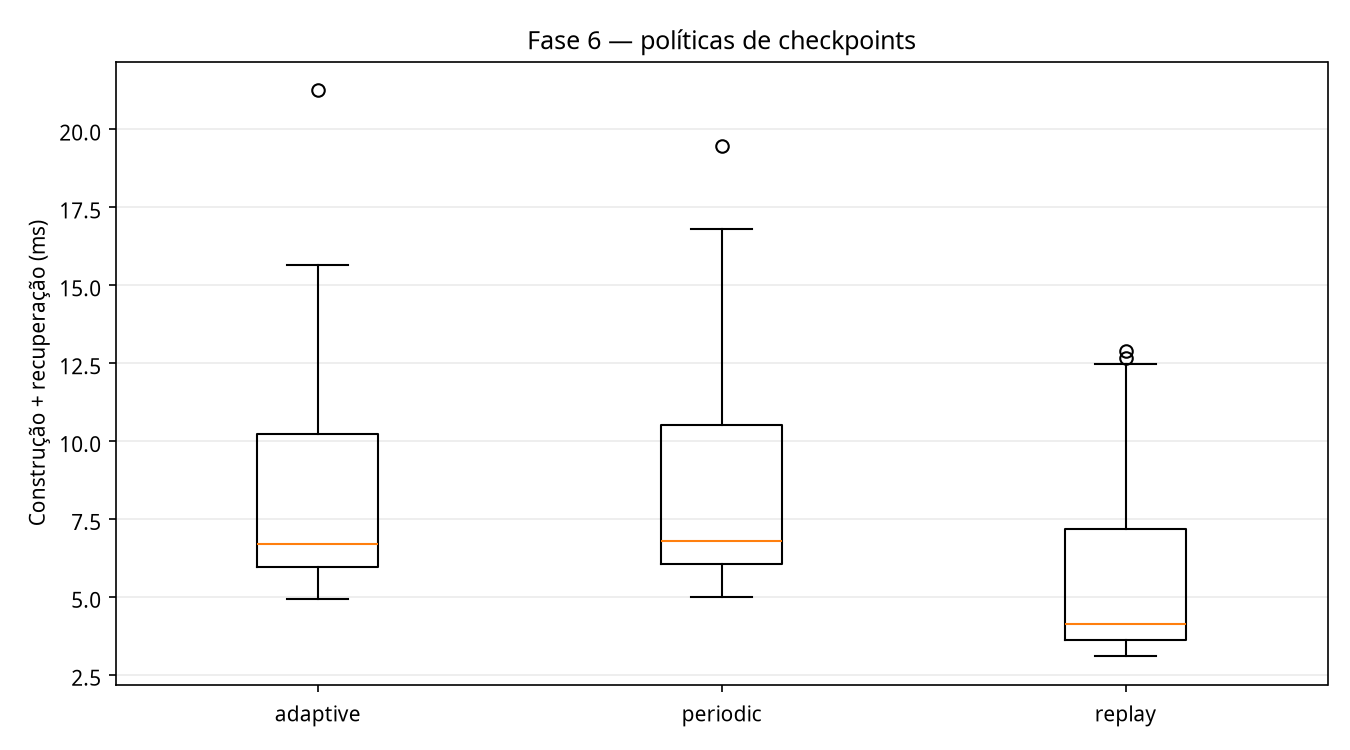

Values plotted in this chart, from the file beside it:
build_ms, checkpoint_bytes, checkpoint_count, dataset, events, exact_structure, recovery_ms, recovery_points, replayed_events, seed, strategy, total_ms
0.5888, 0, 0, email-eu-core, 500, True, 3.697, 13, 3606, 100, replay, 4.286
3.303, 30720, 15, email-eu-core, 500, True, 3.405, 13, 182, 100, periodic, 6.708
3.142, 30720, 15, email-eu-core, 500, True, 3.275, 13, 182, 100, adaptive, 6.417
0.5542, 0, 0, email-eu-core, 500, True, 3.594, 13, 4079, 101, replay, 4.148
3.222, 30720, 15, email-eu-core, 500, True, 3.555, 13, 207, 101, periodic, 6.776
3.218, 30720, 15, email-eu-core, 500, True, 3.752, 13, 207, 101, adaptive, 6.97
0.5335, 0, 0, email-eu-core, 500, True, 3.081, 13, 3239, 102, replay, 3.614
3.232, 30720, 15, email-eu-core, 500, True, 2.976, 13, 263, 102, periodic, 6.208
3.008, 30720, 15, email-eu-core, 500, True, 3.008, 13, 263, 102, adaptive, 6.015
0.5389, 0, 0, email-eu-core, 500, True, 3.737, 13, 4370, 103, replay, 4.275
3.258, 30720, 15, email-eu-core, 500, True, 3.762, 13, 178, 103, periodic, 7.02
3.196, 30720, 15, email-eu-core, 500, True, 3.72, 13, 178, 103, adaptive, 6.916
0.5508, 0, 0, email-eu-core, 500, True, 3.073, 13, 3233, 104, replay, 3.623
3.28, 30720, 15, email-eu-core, 500, True, 3.164, 13, 161, 104, periodic, 6.444
3.215, 30720, 15, email-eu-core, 500, True, 3.087, 13, 161, 104, adaptive, 6.301
0.5366, 0, 0, email-eu-core, 500, True, 3.406, 13, 3785, 105, replay, 3.942
3.288, 30720, 15, email-eu-core, 500, True, 3.399, 13, 169, 105, periodic, 6.687
3.205, 30720, 15, email-eu-core, 500, True, 3.474, 13, 169, 105, adaptive, 6.678
0.5513, 0, 0, email-eu-core, 500, True, 3.404, 12, 3792, 106, replay, 3.956
3.2, 30720, 15, email-eu-core, 500, True, 3.421, 12, 176, 106, periodic, 6.621
3.152, 30720, 15, email-eu-core, 500, True, 3.416, 12, 176, 106, adaptive, 6.568
0.5514, 0, 0, email-eu-core, 500, True, 3.763, 13, 4338, 107, replay, 4.315
3.17, 30720, 15, email-eu-core, 500, True, 3.733, 13, 242, 107, periodic, 6.903
3.198, 30720, 15, email-eu-core, 500, True, 3.706, 13, 242, 107, adaptive, 6.904
0.5371, 0, 0, email-eu-core, 500, True, 3.395, 13, 3679, 108, replay, 3.932
3.359, 30720, 15, email-eu-core, 500, True, 9.187, 13, 127, 108, periodic, 12.55
3.207, 30720, 15, email-eu-core, 500, True, 3.353, 13, 127, 108, adaptive, 6.559
0.5273, 0, 0, email-eu-core, 500, True, 2.839, 13, 2853, 109, replay, 3.366
3.25, 30720, 15, email-eu-core, 500, True, 2.854, 13, 229, 109, periodic, 6.104
3.29, 30720, 15, email-eu-core, 500, True, 2.869, 13, 229, 109, adaptive, 6.159
0.5418, 0, 0, email-eu-core, 500, True, 3.543, 13, 3999, 110, replay, 4.085
3.263, 30720, 15, email-eu-core, 500, True, 3.598, 13, 223, 110, periodic, 6.86
3.189, 30720, 15, email-eu-core, 500, True, 3.549, 13, 223, 110, adaptive, 6.738
0.5403, 0, 0, email-eu-core, 500, True, 3.603, 13, 4127, 111, replay, 4.144
3.293, 30720, 15, email-eu-core, 500, True, 3.616, 13, 191, 111, periodic, 6.909
3.225, 30720, 15, email-eu-core, 500, True, 3.566, 13, 191, 111, adaptive, 6.791
0.5263, 0, 0, email-eu-core, 500, True, 4.206, 13, 4274, 112, replay, 4.732
3.622, 30720, 15, email-eu-core, 500, True, 3.93, 13, 210, 112, periodic, 7.551
3.21, 30720, 15, email-eu-core, 500, True, 3.73, 13, 210, 112, adaptive, 6.94
0.5438, 0, 0, email-eu-core, 500, True, 3.11, 13, 3274, 113, replay, 3.654
3.262, 30720, 15, email-eu-core, 500, True, 3.094, 13, 266, 113, periodic, 6.356
3.215, 30720, 15, email-eu-core, 500, True, 3.136, 13, 266, 113, adaptive, 6.351
0.5625, 0, 0, email-eu-core, 500, True, 3.012, 13, 3096, 114, replay, 3.574
3.213, 30720, 15, email-eu-core, 500, True, 3.001, 13, 216, 114, periodic, 6.214
3.142, 30720, 15, email-eu-core, 500, True, 3.118, 13, 216, 114, adaptive, 6.26
0.5375, 0, 0, email-eu-core, 500, True, 3.371, 13, 3714, 115, replay, 3.909
3.183, 30720, 15, email-eu-core, 500, True, 3.412, 13, 226, 115, periodic, 6.596
3.225, 30720, 15, email-eu-core, 500, True, 3.369, 13, 226, 115, adaptive, 6.594
0.5441, 0, 0, email-eu-core, 500, True, 3.385, 13, 3632, 116, replay, 3.93
3.422, 30720, 15, email-eu-core, 500, True, 3.331, 13, 208, 116, periodic, 6.753
3.223, 30720, 15, email-eu-core, 500, True, 3.243, 13, 208, 116, adaptive, 6.466
0.5426, 0, 0, email-eu-core, 500, True, 2.89, 13, 2899, 117, replay, 3.432
3.207, 30720, 15, email-eu-core, 500, True, 2.845, 13, 243, 117, periodic, 6.052
3.185, 30720, 15, email-eu-core, 500, True, 2.816, 13, 243, 117, adaptive, 6.002
0.5525, 0, 0, email-eu-core, 500, True, 2.891, 13, 2909, 118, replay, 3.443
3.234, 30720, 15, email-eu-core, 500, True, 2.845, 13, 221, 118, periodic, 6.079
3.091, 30720, 15, email-eu-core, 500, True, 2.831, 13, 221, 118, adaptive, 5.922
0.5471, 0, 0, email-eu-core, 500, True, 3.255, 11, 3751, 119, replay, 3.802
3.25, 30720, 15, email-eu-core, 500, True, 3.262, 11, 231, 119, periodic, 6.512
3.228, 30720, 15, email-eu-core, 500, True, 3.238, 11, 231, 119, adaptive, 6.465
... 390 more rows
